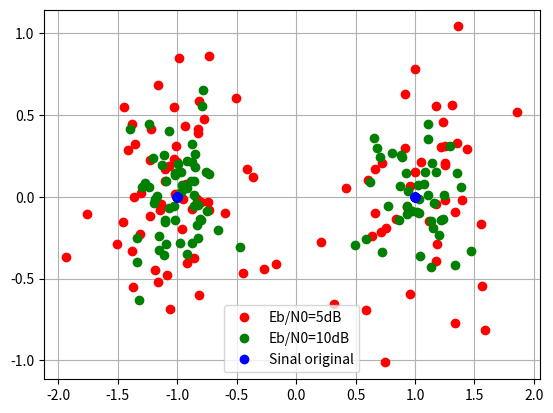

The matplotlib source for this figure:
import matplotlib.pyplot as plt
import numpy as np
#O valor de eb/n0 
snr5=5
snr10=10

b=100                                          #Quantidade de bits  
eb=1                                           #Energia de bit

#Variancia do ruido
no5=eb*10**(-snr5/10)
no10=eb*10**(-snr10/10)

#Criação do sinal ruido AWGN, com média 0 e variância no/2

AWGN5 = np.random.normal(0,np.sqrt(no5/2),b)- np.random.normal(0,np.sqrt(no5/2),b)*1j
AWGN10 = np.random.normal(0,np.sqrt(no10/2),b)- np.random.normal(0,np.sqrt(no10/2),b)*1j

bit=np.random.randint(0,2,size=b)              #Criação da váriavel bit 1 ou 0
sinal=np.where(bit==0,-1,bit)                  #Transformação do bit 0 em -1

#somando o sinal de bits com o ruido AWGN
sinalrecpt5=sinal+AWGN5                          
sinalrecpt10=sinal+AWGN10

#separando a parte real e a imaginária
X5=sinalrecpt5.real
Y5=sinalrecpt5.imag
X10=sinalrecpt10.real
Y10=sinalrecpt10.imag
zeros=np.zeros(b)
#plot dos sinais
plt.plot(X5,Y5, 'ro',label="Eb/N0=5dB")
plt.plot(X10,Y10, 'go',label="Eb/N0=10dB")
plt.plot(sinal,zeros,'bo',label="Sinal original")
#plt.axis([-2.5,2.5,-2.5,2.5])
plt.grid()
plt.legend()
plt.show()